Run: headless pygame with SDL's dummy video driver; simulated clock (each Clock.tick advances the game by its frame time, no real sleeping); random seed 0; keys injected as events and as key.get_pressed() state; no mouse input.
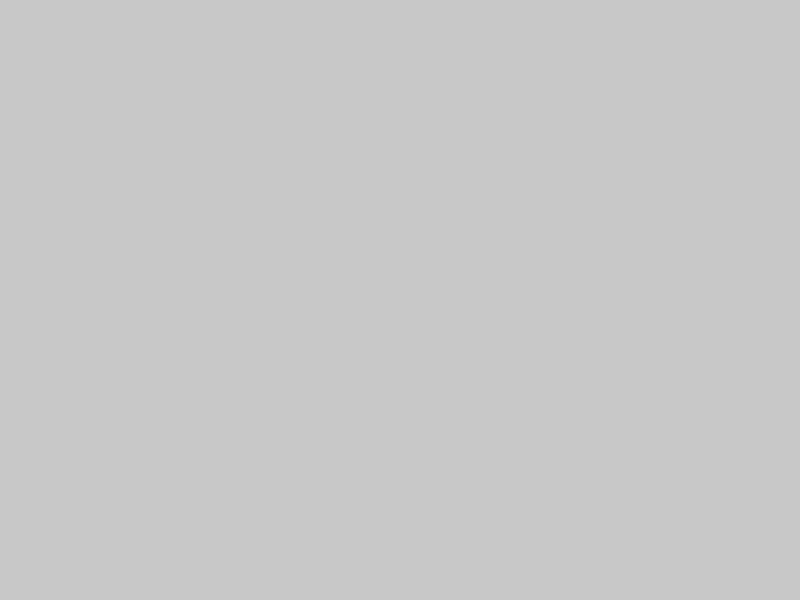
Frame 1 of 4 · flips 1–60 · no input
Frame 2 of 4 · flips 61–180 · tapped SPACE, RETURN · held RIGHT (→), D · screen unchanged from frame 1, image omitted
Frame 3 of 4 · flips 181–300 · held DOWN (↓), S · screen unchanged from frame 2, image omitted
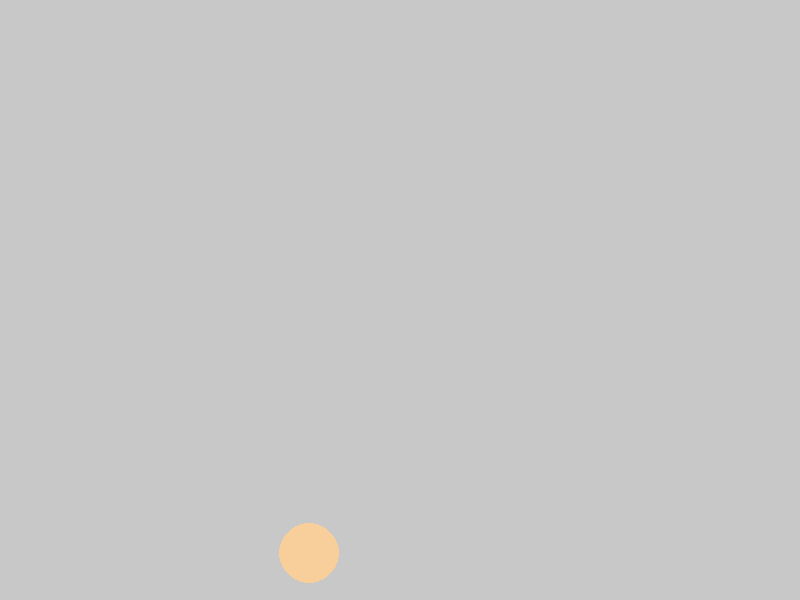
Frame 4 of 4 · flips 301–420 · held LEFT (←), A, UP (↑), W

The pygame program that drew these frames:

import pygame
import random

pygame.init()

SCREEN_WIDTH = 800
SCREEN_HEIGHT = 600
screen = pygame.display.set_mode((SCREEN_WIDTH, SCREEN_HEIGHT))
screen.fill((200, 200, 200))

pygame.display.set_caption('Jakobs Game')

#Variables
x= random.randint(0, 800)
y= random.randint(0, 600)
speedX = random.uniform(-0.5, 0.5)
speedY = random.uniform(-0.5, 0.5)
r = 200
g = 200
b = 200

run = True
while run:
    screen.fill((200, 200, 200))

    pygame.draw.circle(screen, (r, g, b), [x,y], 30)
    
    if x+30 > 800 or x-30 < 0:
        speedX = -speedX
        r = random.randint(0, 255)
        g = random.randint(0, 255)
        b = random.randint(0, 255)
        speedX = random.uniform(-0.5, 0.5)
        speedY = random.uniform(-0.5, 0.5)
    
    x = x + speedX

    if y+30 > 600 or y-30 < 0:
        speedY = -speedY
        r = random.randint(0, 255)
        g = random.randint(0, 255)
        b = random.randint(0, 255)
        speedX = random.uniform(-0.5, 0.5)
        speedY = random.uniform(-0.5, 0.5)

    y = y + speedY

    for event in pygame.event.get():
        if event.type == pygame.QUIT:
            run = False

    pygame.display.update()

pygame.quit()
